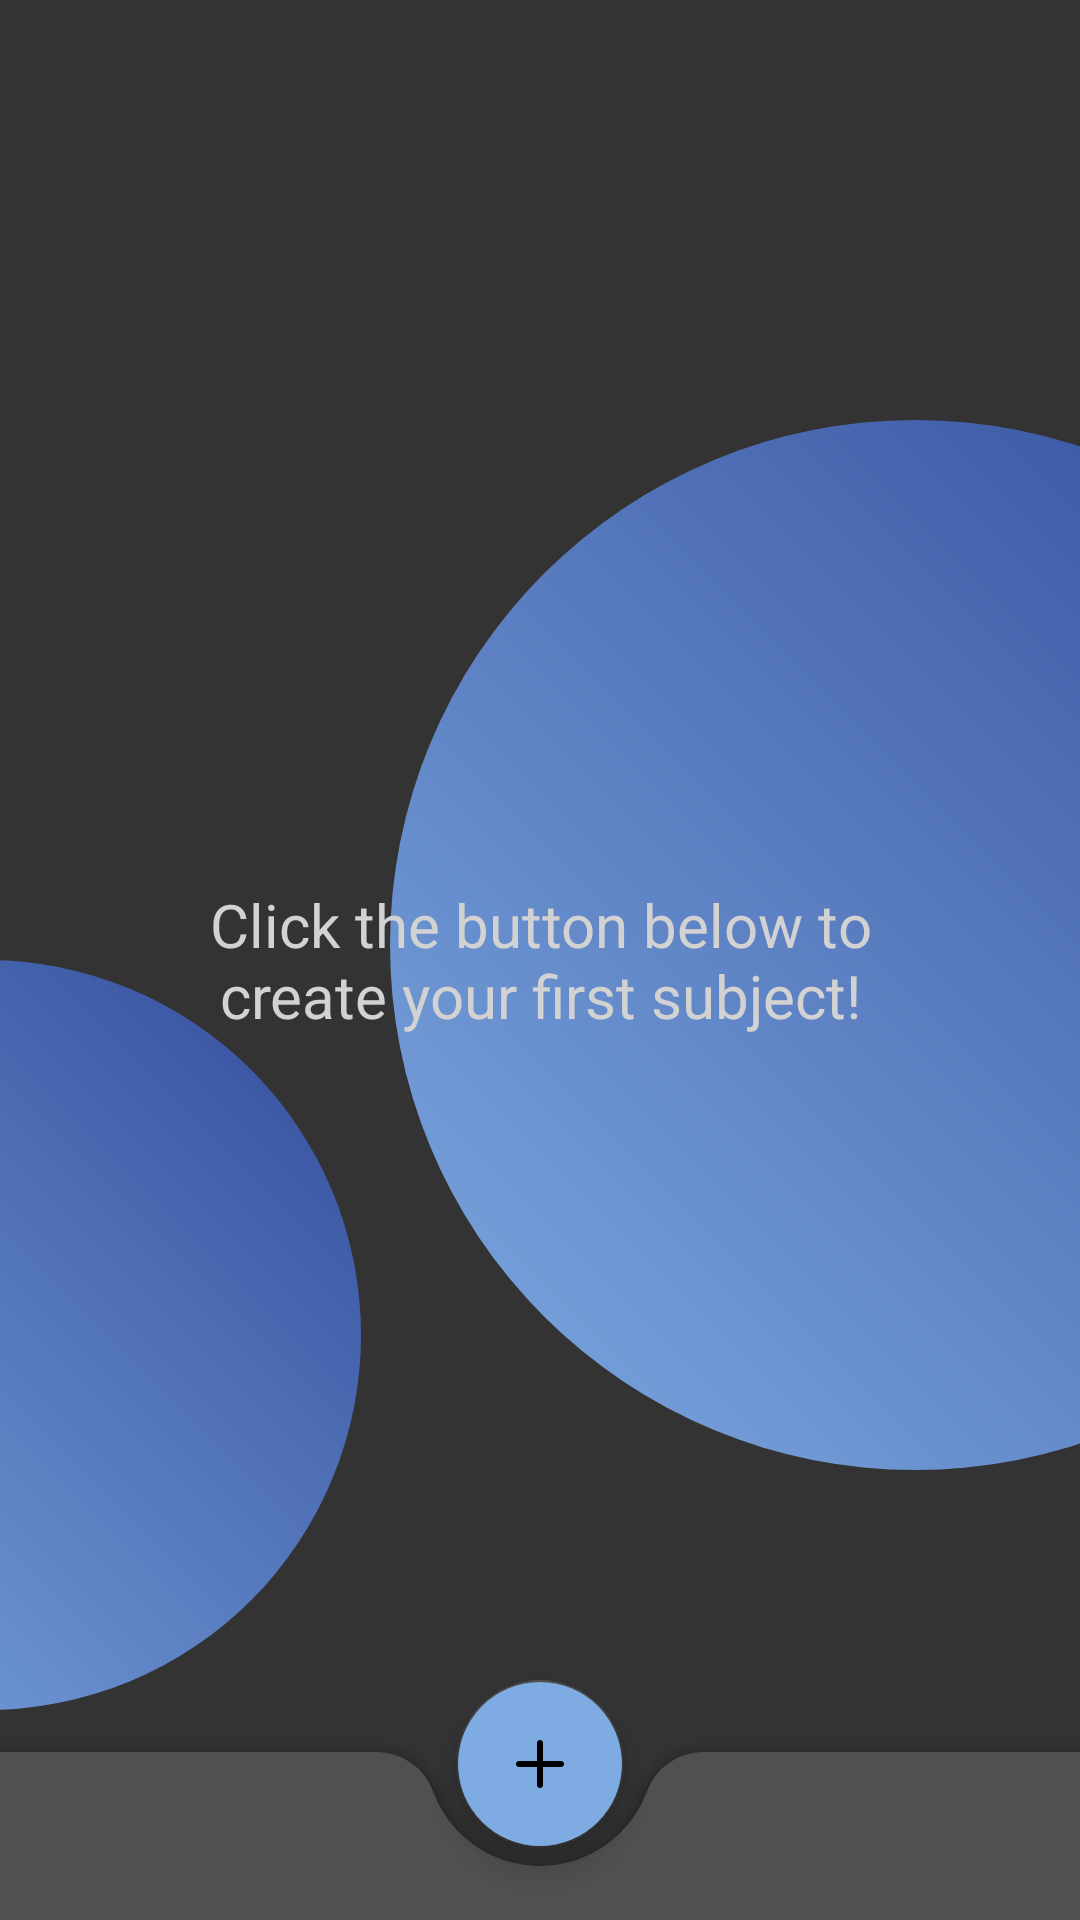

The Android layout XML behind this screen, and the referenced resources:
<!-- AndroidManifest.xml: application theme Theme.Summernote -->
<!-- res/layout/collection_carousel_layout.xml -->
<?xml version="1.0" encoding="utf-8"?>
<androidx.constraintlayout.widget.ConstraintLayout xmlns:android="http://schemas.android.com/apk/res/android"
    xmlns:app="http://schemas.android.com/apk/res-auto"
    xmlns:tools="http://schemas.android.com/tools"
    android:layout_width="match_parent"
    android:layout_height="match_parent"
    android:fitsSystemWindows="true"
    android:focusableInTouchMode="true"
    android:background="@color/carousel_bg"
    android:clickable="false"
    android:id="@+id/mainFrame">

    <androidx.constraintlayout.widget.ConstraintLayout
        android:layout_width="match_parent"
        android:layout_height="match_parent"
        android:visibility="gone"
        android:background="#40000000"
        android:translationZ="999dp"
        android:id="@+id/progress"
        android:clickable="true"
        android:focusable="true">

        <ProgressBar
            android:layout_width="wrap_content"
            android:layout_height="wrap_content"
            android:layout_centerInParent="true"
            app:layout_constraintBottom_toBottomOf="parent"
            app:layout_constraintEnd_toEndOf="parent"
            app:layout_constraintStart_toStartOf="parent"
            app:layout_constraintTop_toTopOf="parent" />
    </androidx.constraintlayout.widget.ConstraintLayout>

    <androidx.recyclerview.widget.RecyclerView
        android:id="@+id/recycler_view"
        android:layout_width="match_parent"
        android:layout_height="0dp"
        android:clickable="false"
        android:orientation="vertical"
        android:paddingBottom="40dp"
        app:layout_constraintBottom_toBottomOf="parent"
        app:layout_constraintEnd_toEndOf="parent"
        app:layout_constraintStart_toStartOf="parent"
        app:layout_constraintTop_toTopOf="parent" />

    <TextView
        android:id="@+id/greeting1"
        android:layout_width="match_parent"
        android:layout_height="wrap_content"
        android:clickable="false"
        android:orientation="vertical"
        android:padding="40dp"
        android:text="Click the button below to create your first subject!"
        android:textAlignment="center"
        android:textColor="#d2d2d2"
        android:textSize="20sp"
        app:layout_constraintBottom_toBottomOf="parent"
        app:layout_constraintEnd_toEndOf="parent"
        app:layout_constraintStart_toStartOf="parent"
        app:layout_constraintTop_toTopOf="parent" />

    <androidx.coordinatorlayout.widget.CoordinatorLayout
        android:clickable="false"
        android:id="@+id/coordinatorLayout"
        android:layout_width="match_parent"
        android:layout_height="wrap_content"
        app:layout_constraintBottom_toBottomOf="parent"
        app:layout_constraintEnd_toEndOf="parent"
        app:layout_constraintStart_toStartOf="parent">

        <com.google.android.material.bottomappbar.BottomAppBar
            android:clickable="false"
            android:id="@+id/app_bar"
            android:layout_width="match_parent"
            android:layout_height="wrap_content"
            android:layout_gravity="bottom"
            android:backgroundTint="@color/appBar"
            app:fabCradleMargin="10dp"
            app:fabCradleRoundedCornerRadius="20dp">
            <ImageButton
                android:id="@+id/menu_button"
                android:layout_width="wrap_content"
                android:layout_height="wrap_content"
                android:backgroundTint="@android:color/transparent"
                android:src="@drawable/ic_baseline_menu_24"
                android:contentDescription="menu"
                />

        </com.google.android.material.bottomappbar.BottomAppBar>

        <com.google.android.material.floatingactionbutton.FloatingActionButton
            android:id="@+id/add_collection"
            android:layout_width="wrap_content"
            android:layout_height="wrap_content"
            android:layout_margin="24dp"
            android:backgroundTint="@color/lightBlue"
            android:clickable="true"
            android:focusable="true"
            app:layout_anchor="@+id/app_bar"
            app:layout_anchorGravity="center"
            app:srcCompat="@drawable/plus_icon" />
    </androidx.coordinatorlayout.widget.CoordinatorLayout>
    <ImageView
        android:clickable="false"
        android:id="@+id/my_image1"
        android:layout_width="250dp"
        android:layout_height="250dp"
        android:background="@drawable/circle_gradient"
        app:layout_constraintEnd_toStartOf="parent"
        app:layout_constraintTop_toBottomOf="parent"
        android:translationX="120dp"
        android:translationY="-320dp"
        android:translationZ="-10dp"/>

    <ImageView
        android:clickable="false"
        android:id="@+id/my_image2"
        android:layout_width="350dp"
        android:layout_height="350dp"
        android:background="@drawable/circle_gradient"
        app:layout_constraintStart_toEndOf="parent"
        app:layout_constraintTop_toBottomOf="parent"
        android:translationX="-230dp"
        android:translationY="-500dp"
        android:translationZ="-10dp"/>
</androidx.constraintlayout.widget.ConstraintLayout>
<!-- resources referenced by this layout -->
<resources>
  <color name="appBar">#505050</color>
  <color name="carousel_bg">#333333</color>
  <color name="lightBlue">#7EABE2</color>
  <!-- drawable circle_gradient (drawable) -->
  <?xml version="1.0" encoding="utf-8"?>
  <shape xmlns:android="http://schemas.android.com/apk/res/android"
      android:shape="oval">
  
      <gradient
          android:type="linear"
          android:startColor="#324B9B"
          android:endColor="@color/lightBlue"
          android:angle="225"/>
  
  </shape>
  <!-- drawable plus_icon (drawable) -->
  <?xml version="1.0" encoding="utf-8"?>
  <vector xmlns:android="http://schemas.android.com/apk/res/android"
      android:width="24dp"
      android:height="24dp"
      android:viewportWidth="24"
      android:viewportHeight="24">
      <path
          android:fillColor="#000"
          android:pathData="M19,13H13v6c0,0.6 -0.4,1 -1,1s-1,-0.4 -1,-1v-6H5c-0.6,0 -1,-0.4 -1,-1s0.4,-1 1,-1h6V5c0,-0.6 0.4,-1 1,-1s1,0.4 1,1v6h6c0.6,0 1,0.4 1,1S19.6,13 19,13z" />
  </vector>
  <style name="Theme.Summernote" parent="Theme.MaterialComponents.DayNight.DarkActionBar">
          
          <item name="colorPrimary">@color/carousel_bg</item>
          <item name="colorPrimaryVariant">@color/carousel_bg</item>
          <item name="colorOnPrimary">@color/white</item>
          
          <item name="colorSecondary">@color/carousel_bg</item>
          <item name="colorSecondaryVariant">@color/carousel_bg</item>
          <item name="colorOnSecondary">@color/black</item>
          
          <item name="android:statusBarColor">?attr/colorPrimaryVariant</item>
          
          <item name="android:navigationBarColor">@color/appBar</item>
      </style>
  <color name="white">#FFFFFFFF</color>
  <color name="black">#FF000000</color>
</resources>
